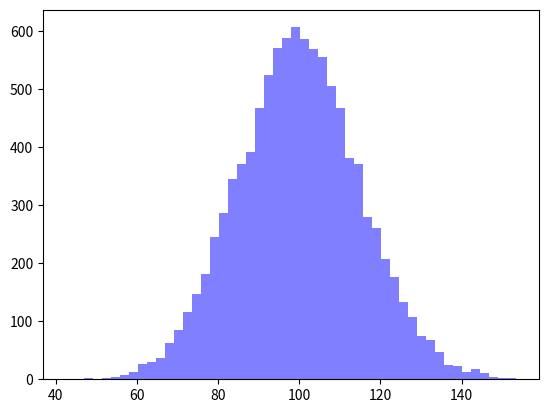

Recreate this plot in Python. (Note: this script raises an exception after producing the figure.)
import numpy as np  
import matplotlib.mlab as mlab  
import matplotlib.pyplot as plt  
    
    
# example data  
mu = 100 # mean of distribution  
sigma = 15 # standard deviation of distribution  
x = mu + sigma * np.random.randn(10000)  
    
num_bins = 50  
# the histogram of the data  
n, bins, patches = plt.hist(x, num_bins, facecolor='blue', alpha=0.5)  
# add a 'best fit' line  
y = mlab.normpdf(bins, mu, sigma)  
plt.plot(bins, y, 'r--')  
plt.xlabel('Smarts')  
plt.ylabel('Probability')  
plt.title(r'Histogram of IQ: $\mu=100$, $\sigma=15$')  
    
# Tweak spacing to prevent clipping of ylabel  
plt.subplots_adjust(left=0.15)  
plt.show()